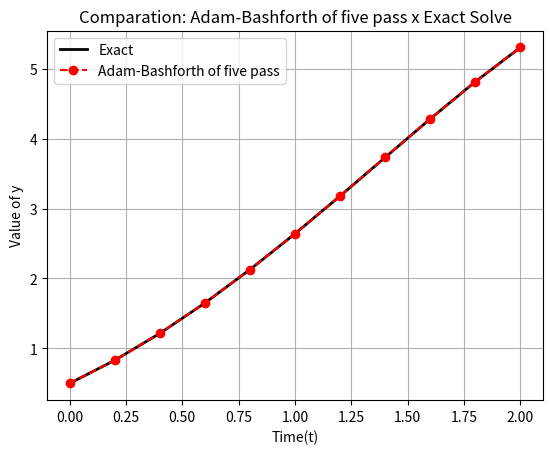

Generate this figure with matplotlib:
import numpy as np
import pandas as pd
import matplotlib.pyplot as plt

#Function RK4
def fourth(f,t,n,h,y0):
    #Defining vector of zeros 
    fourth_order_y = np.zeros(n)

    #Defining y(0) = 0.5
    fourth_order_y[0] = y0

    #Defining Runge-Kulta's method of Fourth Order
    for i in range(n-1):
        # Fourth Order
        K1 = f(t[i],fourth_order_y[i])
        K2 = f(t[i]+(h/2),fourth_order_y[i] + (h/2) * K1)
        K3 = f(t[i]+(h/2),fourth_order_y[i] + (h/2) * K2)
        K4 = f(t[i] + h, fourth_order_y[i] + h*K3)
        fourth_order_y[i+1] = fourth_order_y[i] + (h/6)*(K1 + 2*K2 + 2*K3 + K4)
    #End

    return fourth_order_y
#End Function

#Function Adam-Bashforth of Five pass
def AB5(f,t0,y0,y1,y2,y3,y4,tf,h):
    #f  : function of ODE
    #t0 : initial instance
    #t1 : final instance
    #y0 : initial condition
    #y1 : Second point calculated with RK because method to start need five points
    #y2 : Third point calculated with RK because method to start need five points
    #y3 : Fourth point calculated with RK because method to start need five points
    #y4 : Five point calculated with RK because method to start need five points
    #h  : Size of pass

    #N : Numbers of pass
    N = round((tf - t0) / h)

    #t : Mesh of time
    t = [t0 + i*h for i in range(N+1)]

    # Initial Points
    y = np.zeros(N+1)
    y[0] = y0
    y[1] = y1
    y[2] = y2
    y[3] = y3
    y[4] = y4

    # Initial Inclinations
    F = np.zeros(N+1)
    F[0] = f(t[0],y[0])
    F[1] = f(t[1],y[1])
    F[2] = f(t[2],y[2])
    F[3] = f(t[3],y[3])
    F[4] = f(t[4],y[4])

    # Main Bow, here where do Adam Bashforth of Four pass
    for n in range(4,N):
        y[n+1] = y[n] + h * (1901/720 * F[n] - 2774/720 * F[n-1] + 2616/720 * F[n-2] - 1274/720 * F[n-3] + 251/720 * F[n-4])
        F[n+1] = f(t[n+1],y[n+1])
    #End for

    #Return instances and numeric solution
    return t, y
#End Function

#Defining initial values 
h,t0, tf , y0 = 0.2, 0, 2, 0.5
t = np.arange(t0,tf+h,h)
n = len(t)

#Defining Our ODE: y - t² + 1
f = lambda t,y : y - t**2 + 1

#Analytic ODE
exact_y = lambda t: (t+1)**2 - 0.5*np.exp(t)

#Calculating y1
RK_y = fourth(f,t,n,h,y0)
y1 = RK_y[1]
y2 = RK_y[2]
y3 = RK_y[3]
y4 = RK_y[4]

#Calling Function AB5
AB5_t,AB5_y = AB5(f,t0,y0,y1,y2,y3,y4,tf,h)
AB5_t,AB5_y = np.array(AB5_t) , np.array(AB5_y)

#Solving Analytic ODE 
original_y = exact_y(AB5_t)

#Calculating Absolute and Relative error
abs_error = np.abs(AB5_y - original_y)
rel_error = np.abs(abs_error/(AB5_y))

#Create dictionary
dc = {
    'h': h,
    't': AB5_t,
    'Exact': original_y,
    'Adam-Bashforth of Five Pass': AB5_y,
    'Abs': abs_error,
    'Rel': rel_error
}

#Create DatFrame
df = pd.DataFrame(dc)

#Output
print(df)

# Comparison Graphic 
plt.plot(AB5_t,original_y,'k-',linewidth=2,label='Exact')
plt.plot(AB5_t,AB5_y,'ro--',linewidth=1.5,label='Adam-Bashforth of five pass')

plt.xlabel('Time(t)')
plt.ylabel('Value of y')
plt.title('Comparation: Adam-Bashforth of five pass x Exact Solve')
plt.legend(loc='best')
plt.grid(True)

plt.show()
